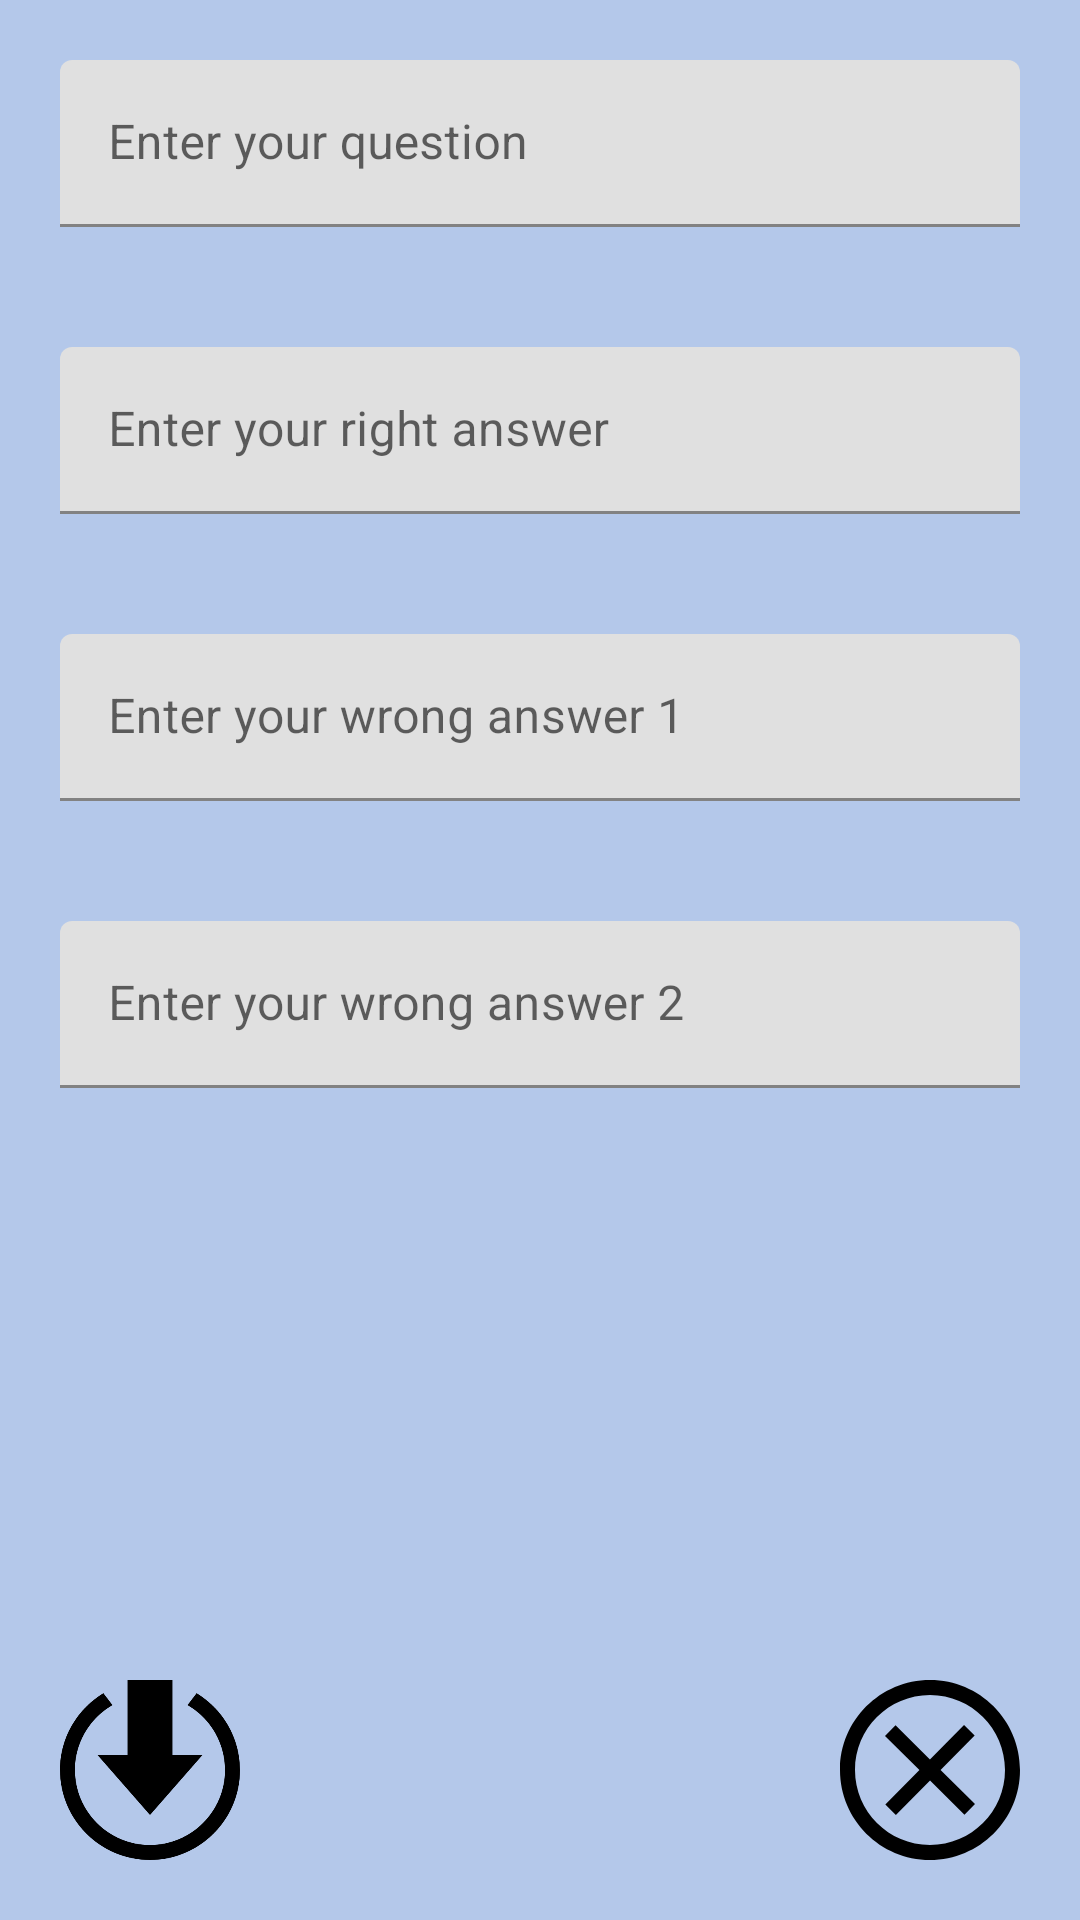

Write the Android layout XML for this screen, with the resource values it uses.
<!-- AndroidManifest.xml: application theme Theme.TrangsFlashcardApp -->
<!-- res/layout/activity_add_card.xml -->
<?xml version="1.0" encoding="utf-8"?>
<RelativeLayout xmlns:android="http://schemas.android.com/apk/res/android"
    xmlns:app="http://schemas.android.com/apk/res-auto"
    xmlns:tools="http://schemas.android.com/tools"
    android:layout_width="match_parent"
    android:layout_height="match_parent"
    android:background="@color/light_blue_1"
    tools:context=".AddCardActivity">


    <ImageView
        android:id="@+id/close_btn"
        android:layout_width="60dp"
        android:layout_height="60dp"
        android:layout_alignParentEnd="true"
        android:layout_alignParentBottom="true"
        android:layout_marginEnd="20dp"
        android:layout_marginBottom="20dp"
        android:src="@drawable/icon_close" />

    <ImageView
        android:id="@+id/save_btn"
        android:layout_width="60dp"
        android:layout_height="60dp"
        android:layout_alignParentStart="true"
        android:layout_alignParentBottom="true"
        android:layout_marginStart="20dp"
        android:layout_marginBottom="20dp"
        android:src="@drawable/icon_save" />

    <com.google.android.material.textfield.TextInputLayout
        android:id="@+id/editQuestion_layout"
        android:layout_width="match_parent"
        android:layout_height="wrap_content">

        <EditText
            android:id="@+id/editQuestion"
            android:layout_width="match_parent"
            android:layout_height="wrap_content"
            android:layout_margin="20dp"
            android:hint="Enter your question"
            android:textColorHighlight="#FFB6C1"
            android:inputType="textMultiLine" />

    </com.google.android.material.textfield.TextInputLayout>

    <com.google.android.material.textfield.TextInputLayout
        android:id="@+id/editAnswerRight_layout"
        android:layout_width="match_parent"
        android:layout_height="wrap_content"
        android:layout_below="@+id/editQuestion_layout">


        <EditText
            android:id="@+id/editAnswerRight"
            android:layout_width="match_parent"
            android:layout_height="wrap_content"
            android:layout_margin="20dp"
            android:hint="Enter your right answer"
            android:inputType="textMultiLine" />

    </com.google.android.material.textfield.TextInputLayout>

    <com.google.android.material.textfield.TextInputLayout
        android:id="@+id/editAnswerWrong1_layout"
        android:layout_width="match_parent"
        android:layout_height="wrap_content"
        android:layout_below="@+id/editAnswerRight_layout">


        <EditText
            android:id="@+id/editAnswerWrong1"
            android:layout_width="match_parent"
            android:layout_height="wrap_content"
            android:layout_margin="20dp"
            android:hint="Enter your wrong answer 1"
            android:inputType="textMultiLine" />

    </com.google.android.material.textfield.TextInputLayout>


    <com.google.android.material.textfield.TextInputLayout
        android:id="@+id/editAnswerWrong2_layout"
        android:layout_width="match_parent"
        android:layout_height="wrap_content"
        android:layout_below="@+id/editAnswerWrong1_layout">



        <EditText
            android:id="@+id/editAnswerWrong2"
            android:layout_width="match_parent"
            android:layout_height="wrap_content"
            android:layout_margin="20dp"
            android:hint="Enter your wrong answer 2"
            android:inputType="textMultiLine"

            />

    </com.google.android.material.textfield.TextInputLayout>








</RelativeLayout>
<!-- resources referenced by this layout -->
<resources>
  <color name="light_blue_1">#b4c8ea</color>
  <!-- drawable icon_close (drawable) -->
  <vector android:autoMirrored="true" android:height="24dp"
      android:viewportHeight="24" android:viewportWidth="24"
      android:width="24dp" xmlns:android="http://schemas.android.com/apk/res/android">
      <path android:fillColor="#FF000000" android:pathData="M12,2c5.514,0 10,4.486 10,10s-4.486,10 -10,10 -10,-4.486 -10,-10 4.486,-10 10,-10zM12,0c-6.627,0 -12,5.373 -12,12s5.373,12 12,12 12,-5.373 12,-12 -5.373,-12 -12,-12zM18,16.538l-4.592,-4.548 4.546,-4.587 -1.416,-1.403 -4.545,4.589 -4.588,-4.543 -1.405,1.405 4.593,4.552 -4.547,4.592 1.405,1.405 4.555,-4.596 4.591,4.55 1.403,-1.416z"/>
  </vector>
  <!-- drawable icon_save (drawable) -->
  <vector android:autoMirrored="true" android:height="24dp"
      android:viewportHeight="24" android:viewportWidth="24"
      android:width="24dp" xmlns:android="http://schemas.android.com/apk/res/android">
      <path android:fillColor="#FF000000" android:pathData="M15,10h4l-7,8 -7,-8h4v-10h6v10zM18.213,1.754l-1.213,1.599c2.984,1.732 5,4.955 5,8.647 0,5.514 -4.486,10 -10,10s-10,-4.486 -10,-10c0,-3.692 2.016,-6.915 5,-8.647l-1.213,-1.599c-3.465,2.103 -5.787,5.897 -5.787,10.246 0,6.627 5.373,12 12,12s12,-5.373 12,-12c0,-4.349 -2.322,-8.143 -5.787,-10.246z"/>
  </vector>
  <style name="Theme.TrangsFlashcardApp" parent="Theme.MaterialComponents.DayNight.DarkActionBar">
          
          <item name="colorPrimary">@color/dark_green</item>
          <item name="colorPrimaryVariant">@color/purple_700</item>
          <item name="colorOnPrimary">@color/white</item>
          
          <item name="colorSecondary">@color/red</item>
          <item name="colorSecondaryVariant">@color/teal_700</item>
          <item name="colorOnSecondary">@color/black</item>
          
          <item name="android:statusBarColor" tools:targetApi="l">?attr/colorPrimaryVariant</item>
          
      </style>
  <color name="dark_green">#0f4c5c</color>
  <color name="purple_700">#FF3700B3</color>
  <color name="white">#FFFFFFFF</color>
  <color name="red">#d9534f</color>
  <color name="teal_700">#FF018786</color>
  <color name="black">#FF000000</color>
</resources>
